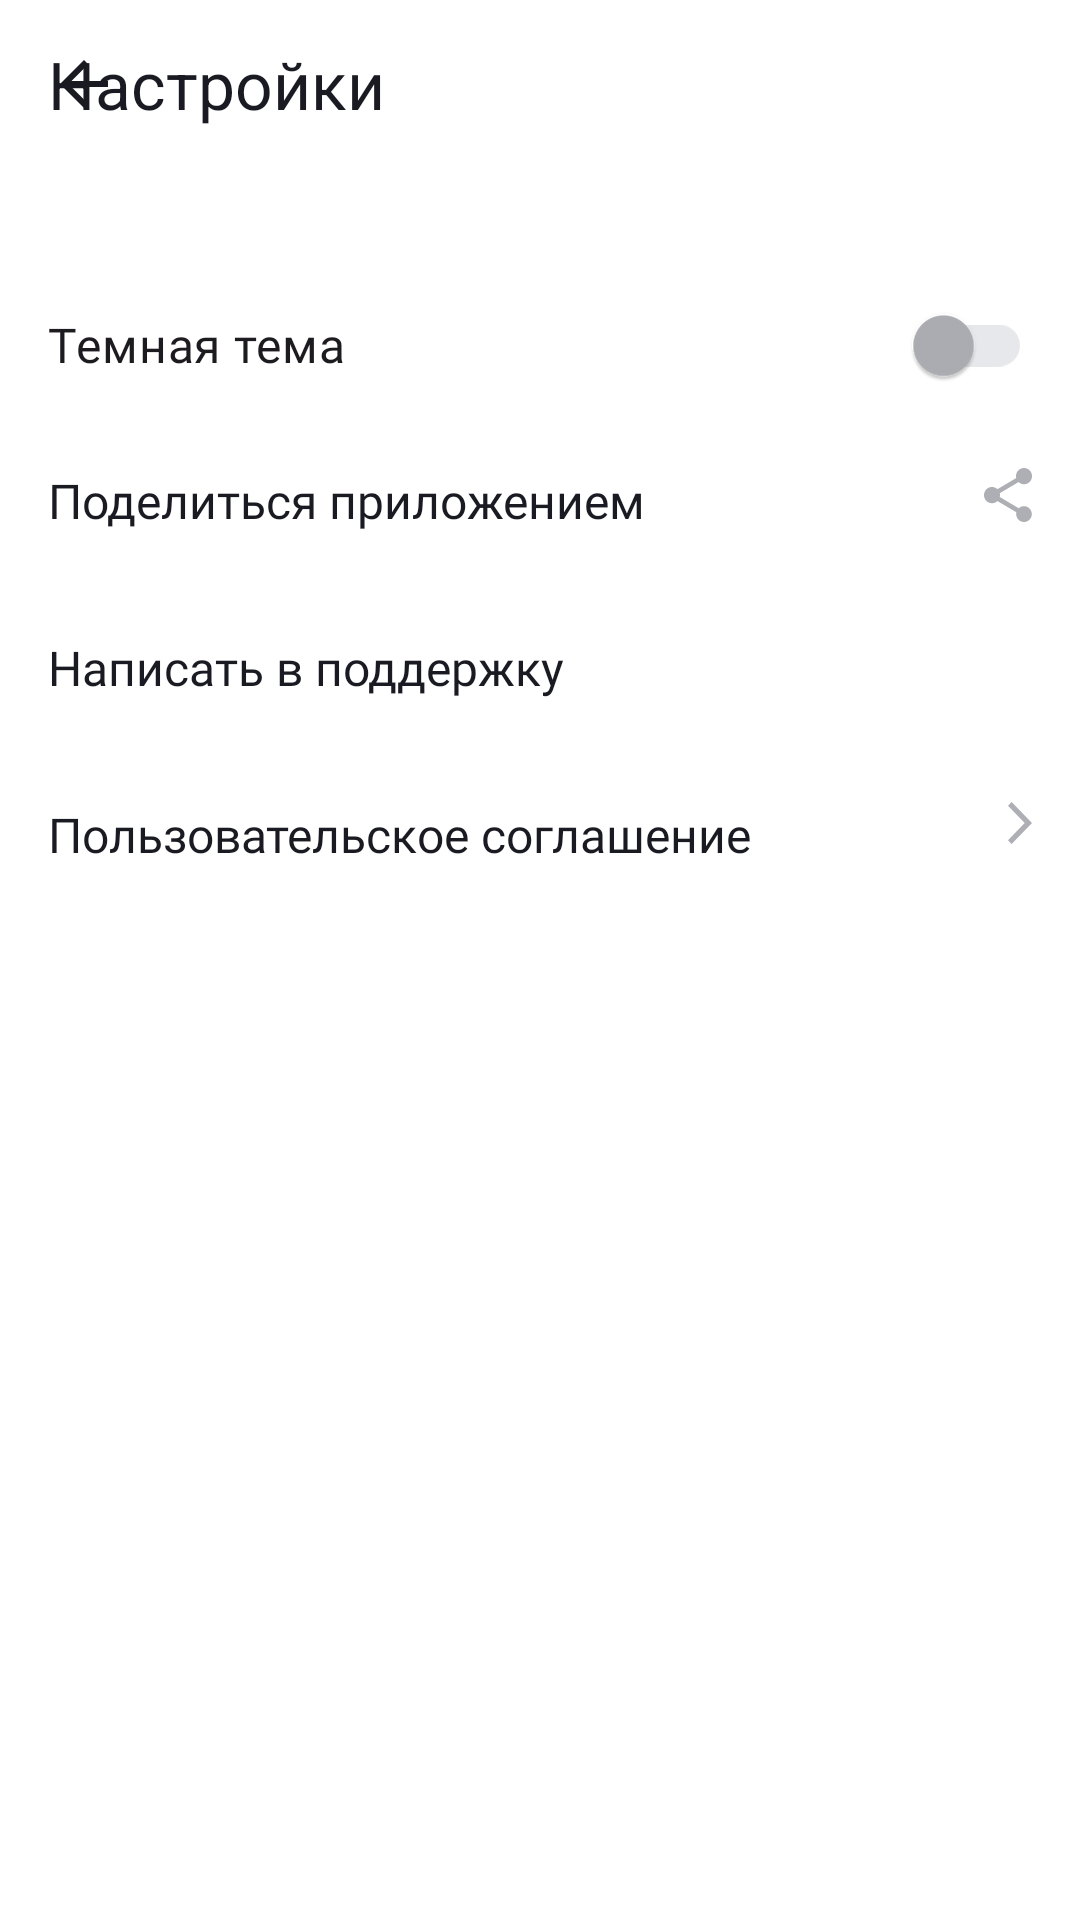

Write the Android layout XML for this screen, with the resource values it uses.
<!-- AndroidManifest.xml: application theme Theme.PlaylistMaker -->
<!-- res/layout/activity_settings.xml -->
<?xml version="1.0" encoding="utf-8"?>
<LinearLayout xmlns:android="http://schemas.android.com/apk/res/android"
    xmlns:app="http://schemas.android.com/apk/res-auto"
    xmlns:tools="http://schemas.android.com/tools"
    android:id="@+id/settings"
    android:layout_width="match_parent"
    android:layout_height="match_parent"
    android:orientation="vertical"
    tools:context=".settings.ui.SettingsActivity">

    <FrameLayout
        android:layout_width="match_parent"
        android:layout_height="@dimen/header_height_56dp"
        android:layout_marginHorizontal="@dimen/default_margin"
        android:layout_marginBottom="35dp">

        <ImageView
            android:id="@+id/backBtn"
            android:layout_width="wrap_content"
            android:layout_height="wrap_content"
            android:layout_gravity="center_vertical"
            android:src="@drawable/arrow_back" />

        <TextView
            style="@style/HeaderStyle"
            android:text="@string/settings"
            android:textSize="@dimen/strong_text_size"
            tools:ignore="RtlSymmetry" />
    </FrameLayout>

    <FrameLayout
        android:layout_width="match_parent"
        android:layout_height="wrap_content"
        android:layout_marginHorizontal="@dimen/default_margin">

        <com.google.android.material.switchmaterial.SwitchMaterial
            android:id="@+id/themeSwitcher"
            app:thumbTint="@color/switcher_thumb_color"
            app:trackTint="@color/switcher_track_color"
            android:layout_width="match_parent"
            android:layout_height="wrap_content"
            android:fontFamily="@font/ys_display_medium"
            android:text="@string/dark_theme"
            android:textSize="@dimen/light_text_size"
            tools:ignore="TouchTargetSizeCheck" />
    </FrameLayout>

    <FrameLayout style="@style/SettingsMenuLayout">

        <TextView
            android:id="@+id/share_app"
            style="@style/SettingsText"
            android:text="@string/share_app" />

        <ImageView
            style="@style/SettingsIcon"
            android:src="@drawable/share" />
    </FrameLayout>

    <FrameLayout style="@style/SettingsMenuLayout">

        <TextView
            android:id="@+id/support"
            style="@style/SettingsText"
            android:text="@string/support" />

        <ImageView
            style="@style/SettingsIcon"
            android:src="@drawable/support" />
    </FrameLayout>

    <FrameLayout style="@style/SettingsMenuLayout">

        <TextView
            android:id="@+id/license"
            style="@style/SettingsText"
            android:text="@string/license" />

        <ImageView
            style="@style/SettingsIcon"
            android:src="@drawable/arrow_forward" />
    </FrameLayout>

</LinearLayout>
<!-- resources referenced by this layout -->
<resources>
  <color name="switcher_thumb_color">#AEAFB4</color>
  <color name="switcher_track_color">#E6E8EB</color>
  <dimen name="default_margin">16dp</dimen>
  <dimen name="header_height_56dp">56dp</dimen>
  <dimen name="light_text_size">16sp</dimen>
  <dimen name="strong_text_size">22sp</dimen>
  <!-- drawable arrow_back (drawable) -->
  <vector xmlns:android="http://schemas.android.com/apk/res/android"
      android:width="24dp"
      android:height="24dp"
      android:viewportWidth="24"
      android:viewportHeight="24">
    <group>
      <clip-path
          android:pathData="M0,0h24v24h-24z"/>
      <path
          android:pathData="M20,11H7.83L13.42,5.41L12,4L4,12L12,20L13.41,18.59L7.83,13H20V11Z"
          android:fillColor="@color/back_icon_color"/>
    </group>
  </vector>
  <!-- drawable arrow_forward (drawable) -->
  <vector xmlns:android="http://schemas.android.com/apk/res/android"
      android:width="8dp"
      android:height="14dp"
      android:viewportWidth="8"
      android:viewportHeight="14">
    <path
        android:pathData="M0,12.748L1.213,14L8,7L1.213,0L0,1.252L5.573,7L0,12.748Z"
        android:fillColor="@color/setting_icon_color"/>
  </vector>
  <string name="dark_theme">Темная тема</string>
  <string name="license">Пользовательское соглашение</string>
  <string name="settings">Настройки</string>
  <string name="share_app">Поделиться приложением</string>
  <string name="support">Написать в поддержку</string>
  <style name="HeaderStyle">
          <item name="android:layout_width">wrap_content</item>
          <item name="android:layout_height">wrap_content</item>
          <item name="android:layout_gravity">center_vertical</item>
          <item name="android:textColor">@color/black</item>
      </style>
  <style name="SettingsIcon">
          <item name="android:layout_width">wrap_content</item>
          <item name="android:layout_height">wrap_content</item>
          <item name="android:layout_gravity">end</item>
      </style>
  <style name="SettingsMenuLayout">
          <item name="android:layout_width">match_parent</item>
          <item name="android:layout_height">wrap_content</item>
          <item name="android:layout_marginHorizontal">@dimen/default_margin</item>
          <item name="android:paddingVertical">17dp</item>
      </style>
  <style name="SettingsText">
          <item name="android:layout_width">match_parent</item>
          <item name="android:layout_height">wrap_content</item>
          <item name="android:layout_gravity">start</item>
          <item name="android:textColor">@color/back_icon_color</item>
          <item name="android:textSize">@dimen/light_text_size</item>
          <item name="android:fontFamily">@font/ys_display_regular</item>
      </style>
  <style name="Theme.PlaylistMaker" parent="Base.Theme.PlaylistMaker" />
  <color name="back_icon_color">#1A1B22</color>
  <color name="setting_icon_color">#AEAFB4</color>
  <color name="black">#1A1B22</color>
  <style name="Base.Theme.PlaylistMaker" parent="Theme.Material3.DayNight.NoActionBar">
          
          
          <item name="colorPrimary">@color/blue</item>
          <item name="colorPrimaryVariant">@color/blue</item>
          <item name="colorOnPrimary">@color/white</item>
          <item name="colorSecondary">@color/light_gray</item>
          <item name="colorOnSecondary">@color/black</item>
          <item name="android:windowBackground">@color/white</item>
      </style>
  <color name="blue">#3772E7</color>
  <color name="white">#FFFFFFFF</color>
  <color name="light_gray">#E6E8EB</color>
</resources>
